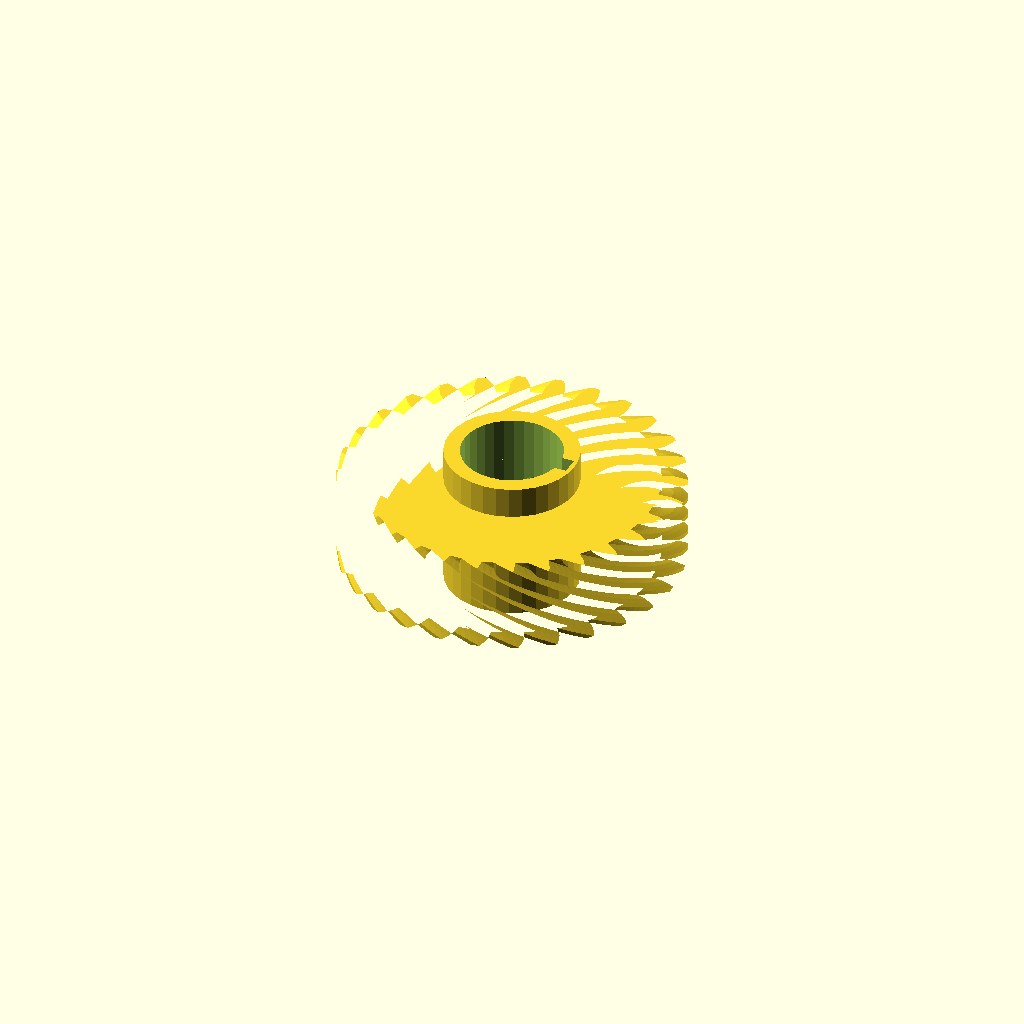
Cell 1: rendered with the file's own defaults.
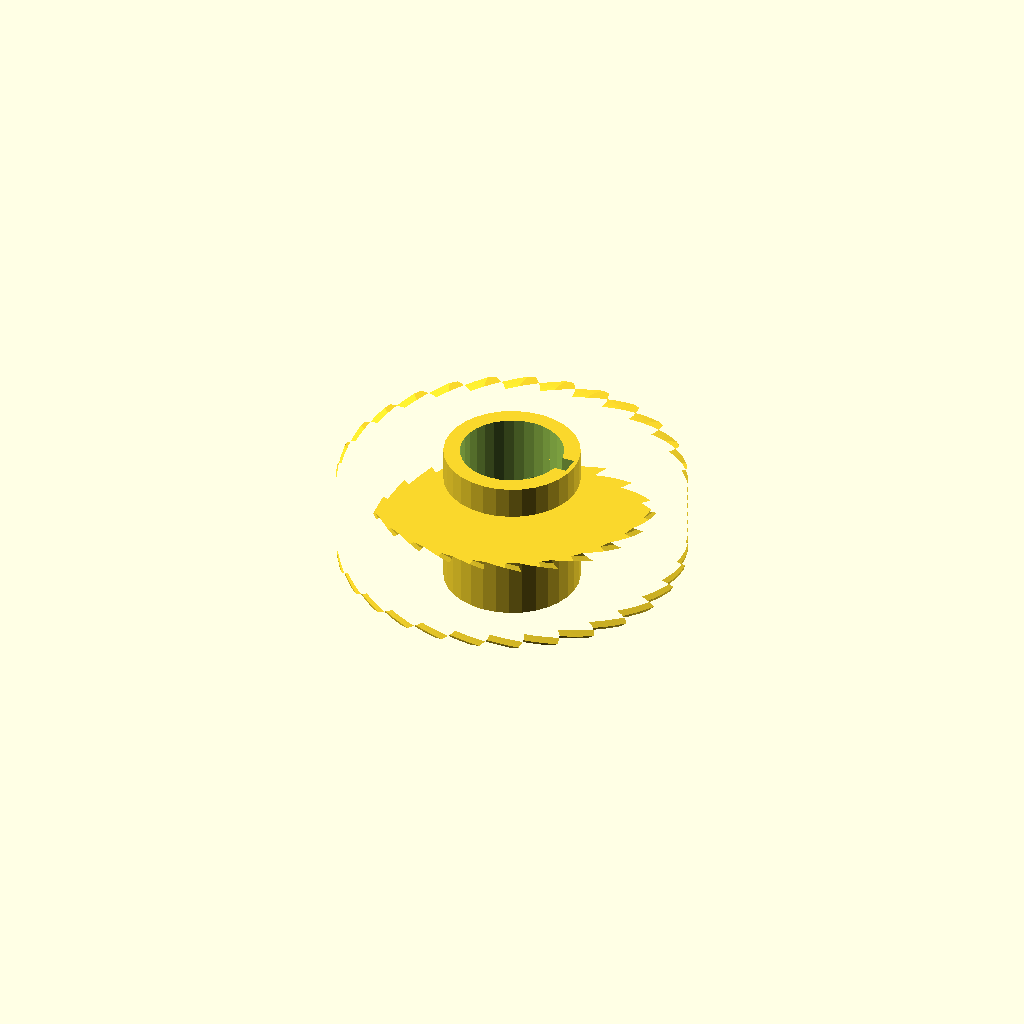
Cell 2: the same model with helix = 110.
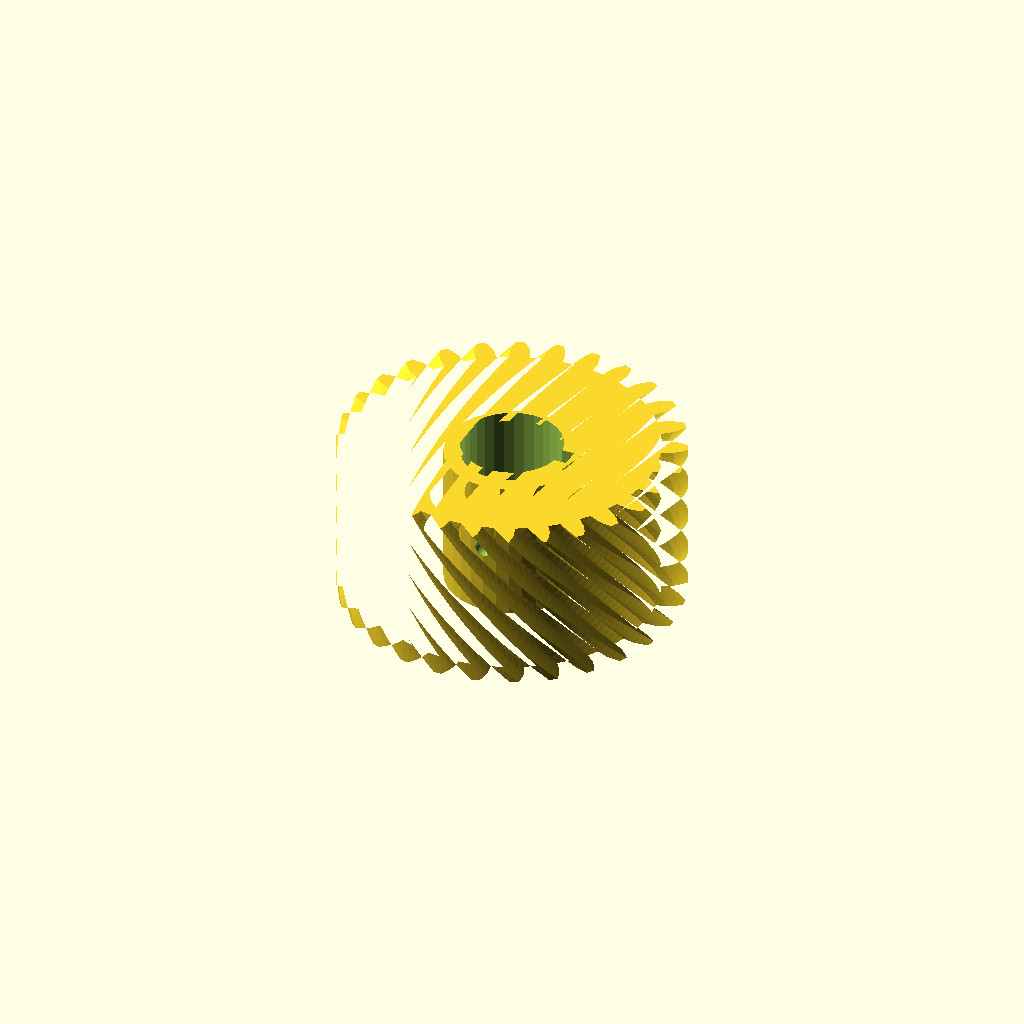
Cell 3: rim_w = 36 (everything else at default).
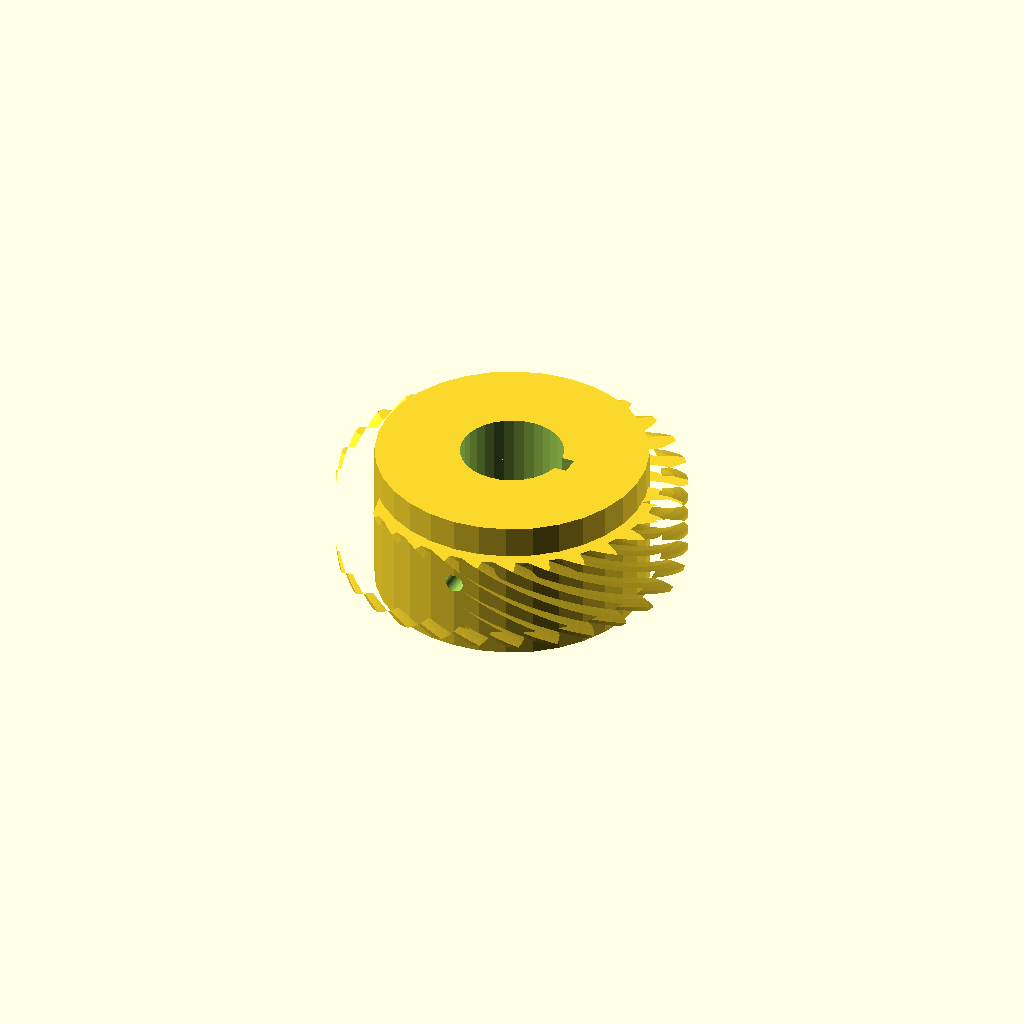
Cell 4: hub_r = 29.32 (everything else at default).
One fixed orthographic camera (rotation 55°, 0°, 25°; colour scheme Cornfield) for every cell.
The OpenSCAD source (optional_data/data/gen3/wormwheels/part_0015.scad):
$fn = 32;

// ----------------------------------------------------------------------
// Worm wheel: z28 module 2.5, 55 degree helix, 32 mm hub
// ----------------------------------------------------------------------

// --- parameters (mm) ---
gear_module = 2.5;        // tooth module
teeth = 28;               // tooth count
helix = 55;               // helix angle of the rim
rim_w = 18;               // rim width
hub_r = 14.66;            // hub radius
hub_h = 32;               // hub height
bore_d = 22.23;           // hub bore
key_w = 4;                // keyway width
key_depth = 2;            // keyway depth
screw_d = 4;              // set screw thread

rim_profile = [[31.795, -2.26], [34.395, -2.114], [35.943, -1.616], [37.489, -0.914], [37.489, 0.914], [35.943, 1.616], [34.395, 2.114], [31.795, 2.26], [31.5, 4.872], [34.003, 5.593], [35.402, 6.423], [36.752, 7.451], [36.346, 9.233], [34.683, 9.574], [33.062, 9.714], [30.495, 9.278], [29.627, 11.759], [31.906, 13.019], [33.085, 14.139], [34.173, 15.443], [33.38, 17.089], [31.683, 17.051], [30.071, 16.828], [27.666, 15.831], [26.267, 18.057], [28.209, 19.792], [29.109, 21.147], [29.88, 22.66], [28.74, 24.088], [27.094, 23.674], [25.573, 23.097], [23.449, 21.59], [21.59, 23.449], [23.097, 25.573], [23.674, 27.094], [24.088, 28.74], [22.66, 29.88], [21.147, 29.109], [19.792, 28.209], [18.057, 26.267], [15.831, 27.666], [16.828, 30.071], [17.051, 31.683], [17.089, 33.38], [15.443, 34.173], [14.139, 33.085], [13.019, 31.906], [11.759, 29.627], [9.278, 30.495], [9.714, 33.062], [9.574, 34.683], [9.233, 36.346], [7.451, 36.752], [6.423, 35.402], [5.593, 34.003], [4.872, 31.5], [2.26, 31.795], [2.114, 34.395], [1.616, 35.943], [0.914, 37.489], [-0.914, 37.489], [-1.616, 35.943], [-2.114, 34.395], [-2.26, 31.795], [-4.872, 31.5], [-5.593, 34.003], [-6.423, 35.402], [-7.451, 36.752], [-9.233, 36.346], [-9.574, 34.683], [-9.714, 33.062], [-9.278, 30.495], [-11.759, 29.627], [-13.019, 31.906], [-14.139, 33.085], [-15.443, 34.173], [-17.089, 33.38], [-17.051, 31.683], [-16.828, 30.071], [-15.831, 27.666], [-18.057, 26.267], [-19.792, 28.209], [-21.147, 29.109], [-22.66, 29.88], [-24.088, 28.74], [-23.674, 27.094], [-23.097, 25.573], [-21.59, 23.449], [-23.449, 21.59], [-25.573, 23.097], [-27.094, 23.674], [-28.74, 24.088], [-29.88, 22.66], [-29.109, 21.147], [-28.209, 19.792], [-26.267, 18.057], [-27.666, 15.831], [-30.071, 16.828], [-31.683, 17.051], [-33.38, 17.089], [-34.173, 15.443], [-33.085, 14.139], [-31.906, 13.019], [-29.627, 11.759], [-30.495, 9.278], [-33.062, 9.714], [-34.683, 9.574], [-36.346, 9.233], [-36.752, 7.451], [-35.402, 6.423], [-34.003, 5.593], [-31.5, 4.872], [-31.795, 2.26], [-34.395, 2.114], [-35.943, 1.616], [-37.489, 0.914], [-37.489, -0.914], [-35.943, -1.616], [-34.395, -2.114], [-31.795, -2.26], [-31.5, -4.872], [-34.003, -5.593], [-35.402, -6.423], [-36.752, -7.451], [-36.346, -9.233], [-34.683, -9.574], [-33.062, -9.714], [-30.495, -9.278], [-29.627, -11.759], [-31.906, -13.019], [-33.085, -14.139], [-34.173, -15.443], [-33.38, -17.089], [-31.683, -17.051], [-30.071, -16.828], [-27.666, -15.831], [-26.267, -18.057], [-28.209, -19.792], [-29.109, -21.147], [-29.88, -22.66], [-28.74, -24.088], [-27.094, -23.674], [-25.573, -23.097], [-23.449, -21.59], [-21.59, -23.449], [-23.097, -25.573], [-23.674, -27.094], [-24.088, -28.74], [-22.66, -29.88], [-21.147, -29.109], [-19.792, -28.209], [-18.057, -26.267], [-15.831, -27.666], [-16.828, -30.071], [-17.051, -31.683], [-17.089, -33.38], [-15.443, -34.173], [-14.139, -33.085], [-13.019, -31.906], [-11.759, -29.627], [-9.278, -30.495], [-9.714, -33.062], [-9.574, -34.683], [-9.233, -36.346], [-7.451, -36.752], [-6.423, -35.402], [-5.593, -34.003], [-4.872, -31.5], [-2.26, -31.795], [-2.114, -34.395], [-1.616, -35.943], [-0.914, -37.489], [0.914, -37.489], [1.616, -35.943], [2.114, -34.395], [2.26, -31.795], [4.872, -31.5], [5.593, -34.003], [6.423, -35.402], [7.451, -36.752], [9.233, -36.346], [9.574, -34.683], [9.714, -33.062], [9.278, -30.495], [11.759, -29.627], [13.019, -31.906], [14.139, -33.085], [15.443, -34.173], [17.089, -33.38], [17.051, -31.683], [16.828, -30.071], [15.831, -27.666], [18.057, -26.267], [19.792, -28.209], [21.147, -29.109], [22.66, -29.88], [24.088, -28.74], [23.674, -27.094], [23.097, -25.573], [21.59, -23.449], [23.449, -21.59], [25.573, -23.097], [27.094, -23.674], [28.74, -24.088], [29.88, -22.66], [29.109, -21.147], [28.209, -19.792], [26.267, -18.057], [27.666, -15.831], [30.071, -16.828], [31.683, -17.051], [33.38, -17.089], [34.173, -15.443], [33.085, -14.139], [31.906, -13.019], [29.627, -11.759], [30.495, -9.278], [33.062, -9.714], [34.683, -9.574], [36.346, -9.233], [36.752, -7.451], [35.402, -6.423], [34.003, -5.593], [31.5, -4.872]];

difference() {
  union() {
    /* rim, twisted to stand in for the helical worm teeth */
    translate([0, 0, (hub_h - rim_w) / 2]) linear_extrude(height = rim_w, twist = helix, slices = 24) polygon(rim_profile);
    /* hub */
    cylinder(h = hub_h, d = 2 * hub_r);
  }
  /* bore */
  translate([0, 0, -2.5]) cylinder(h = hub_h + 5, d = bore_d);
  /* keyway, milled through the whole hub */
  translate([bore_d / 2 - key_depth, -key_w / 2, -2.5]) cube([key_depth + 2.5, key_w, hub_h + 5]);
  /* set screw hole straight through the hub wall */
  translate([0, -hub_r - 2.5, hub_h / 2]) rotate([-90, 0, 0]) cylinder(h = 2 * hub_r + 5, d = screw_d);
}
Parameter table extracted from the source (name, type, default, range or options):
gear_module: number, default 2.5
teeth: number, default 28
helix: number, default 55
rim_w: number, default 18
hub_r: number, default 14.66
hub_h: number, default 32
bore_d: number, default 22.23
key_w: number, default 4
key_depth: number, default 2
screw_d: number, default 4
